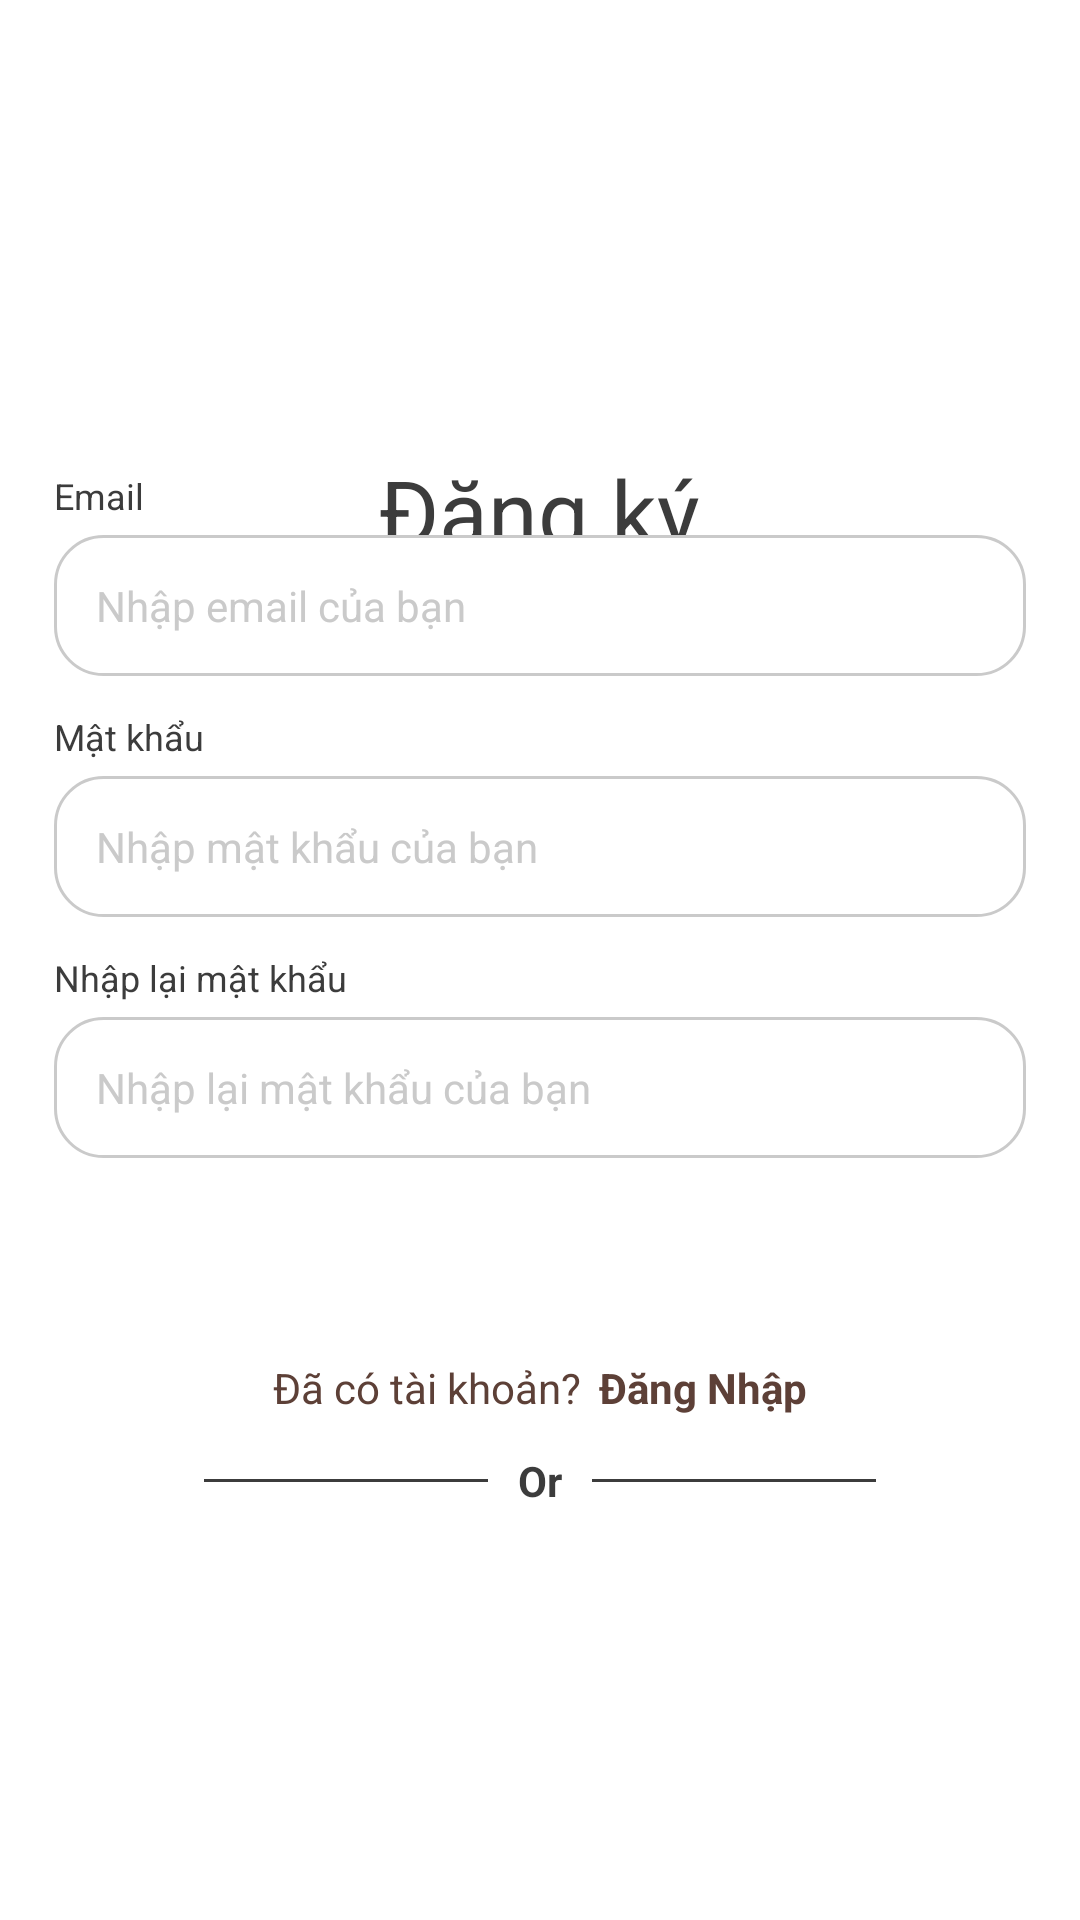

Write the Android layout XML for this screen, with the resource values it uses.
<!-- AndroidManifest.xml: application theme AppTheme -->
<!-- res/layout/activity_register.xml -->
<?xml version="1.0" encoding="utf-8"?>
<RelativeLayout xmlns:android="http://schemas.android.com/apk/res/android"
    xmlns:tools="http://schemas.android.com/tools"
    android:layout_width="match_parent"
    android:layout_height="match_parent"
    xmlns:app="http://schemas.android.com/apk/res-auto"
    android:background="@color/white">

    <TextView
        android:id="@+id/dangky"
        android:layout_width="wrap_content"
        android:layout_height="wrap_content"
        android:text="Đăng ký"
        android:textSize="@dimen/margin_30"
        android:textColor="@color/dark"
        android:layout_centerHorizontal="true"
        android:layout_marginTop="@dimen/margin_150" />

    <LinearLayout
        android:layout_width="match_parent"
        android:layout_height="wrap_content"
        android:layout_centerInParent="true"
        android:gravity="center"
        android:orientation="vertical"
        android:padding="@dimen/padding_18">

        <TextView
            android:layout_width="match_parent"
            android:layout_height="wrap_content"
            android:text="@string/email"
            android:layout_marginTop="@dimen/margin_20"
            android:textColor="@color/dark"
            android:textSize="@dimen/textsize_12"/>

        <EditText
            android:id="@+id/edt_email"
            android:layout_width="match_parent"
            android:layout_height="wrap_content"
            android:layout_marginTop="@dimen/margin_5"
            android:padding="@dimen/padding_14"
            android:background="@drawable/bg_white_corner_16_border_gray"
            android:hint="@string/hint_email"
            android:imeOptions="actionNext"
            android:inputType="textEmailAddress"
            android:textColorHint="@color/light"
            android:textColor="@color/dark"
            android:textSize="@dimen/textsize_14"
            tools:ignore="Autofill" />

        <TextView
            android:layout_width="match_parent"
            android:layout_height="wrap_content"
            android:text="@string/password"
            android:layout_marginTop="@dimen/margin_12"
            android:textColor="@color/dark"
            android:textSize="@dimen/textsize_12"/>

        <EditText
            android:id="@+id/edt_password"
            android:layout_width="match_parent"
            android:layout_height="wrap_content"
            android:layout_marginTop="@dimen/margin_5"
            android:padding="@dimen/padding_14"
            android:background="@drawable/bg_white_corner_16_border_gray"
            android:hint="@string/hint_password"
            android:imeOptions="actionNext"
            android:inputType="textPassword"
            android:textColorHint="@color/light"
            android:textColor="@color/dark"
            android:textSize="@dimen/textsize_14"
            tools:ignore="Autofill" />

        <TextView
            android:layout_width="match_parent"
            android:layout_height="wrap_content"
            android:text="@string/hint_confirm_password"
            android:layout_marginTop="@dimen/margin_12"
            android:textColor="@color/dark"
            android:textSize="@dimen/textsize_12"/>

        <EditText
            android:id="@+id/re_edt_password"
            android:layout_width="match_parent"
            android:layout_height="wrap_content"
            android:layout_marginTop="@dimen/margin_5"
            android:padding="@dimen/padding_14"
            android:background="@drawable/bg_white_corner_16_border_gray"
            android:hint="@string/hint_confirm_password_yourseft"
            android:imeOptions="actionDone"
            android:inputType="textPassword"
            android:textColorHint="@color/light"
            android:textColor="@color/dark"
            android:textSize="@dimen/textsize_14"
            tools:ignore="Autofill" />

        <Button
            android:id="@+id/btn_register"
            android:layout_width="match_parent"
            android:layout_height="wrap_content"
            android:layout_marginTop="@dimen/margin_30"
            android:textAllCaps="false"
            android:background="@drawable/bg_button_disable_corner_16"
            android:text="@string/register"
            android:textColor="@color/white"
            android:textSize="@dimen/textsize_14" />

        <LinearLayout
            android:id="@+id/or_linear_layout"
            android:layout_width="match_parent"
            android:layout_height="wrap_content"
            android:orientation="horizontal"
            android:layout_marginTop="20dp"
            android:gravity="center">

            <View
                android:layout_width="0dp"
                android:layout_height="1dp"
                android:layout_weight="1"
                android:layout_marginStart="50dp"
                android:background="@color/dark"/>

            <TextView
                android:id="@+id/or_text"
                android:layout_width="wrap_content"
                android:layout_height="wrap_content"
                android:text="Or"
                android:textColor="@color/dark"
                android:textStyle="bold"
                android:paddingLeft="10dp"
                android:paddingRight="10dp"/>

            <View
                android:layout_width="0dp"
                android:layout_height="1dp"
                android:layout_weight="1"
                android:layout_marginEnd="50dp"
                android:background="@color/dark"/>
        </LinearLayout>
    </LinearLayout>

    <LinearLayout
        android:id="@+id/layout_login"
        android:layout_width="match_parent"
        android:layout_height="wrap_content"
        android:layout_alignParentBottom="true"
        android:layout_marginBottom="150dp"
        android:gravity="center"
        android:orientation="horizontal"
        android:padding="@dimen/padding_18">

        <TextView
            android:layout_width="wrap_content"
            android:layout_height="wrap_content"
            android:text="@string/have_account"
            android:textColor="@color/dark_brown"
            android:textSize="@dimen/textsize_14" />

        <TextView
            android:layout_width="wrap_content"
            android:layout_height="wrap_content"
            android:layout_marginStart="@dimen/margin_6"
            android:text="@string/login"
            android:textColor="@color/textColorPrimary"
            android:textSize="@dimen/textsize_14"
            android:textStyle="bold" />
    </LinearLayout>
</RelativeLayout>
<!-- resources referenced by this layout -->
<resources>
  <color name="dark">#3C3C3C</color>
  <color name="dark_brown">#5D4037</color>
  <color name="light">#CACACA</color>
  <color name="textColorPrimary">#5D4037</color>
  <color name="white">#ffffff</color>
  <dimen name="margin_12">12dp</dimen>
  <dimen name="margin_150">150dp</dimen>
  <dimen name="margin_20">20dp</dimen>
  <dimen name="margin_30">30dp</dimen>
  <dimen name="margin_5">5dp</dimen>
  <dimen name="margin_6">6dp</dimen>
  <dimen name="padding_14">14dp</dimen>
  <dimen name="padding_18">18dp</dimen>
  <dimen name="textsize_12">12dp</dimen>
  <dimen name="textsize_14">14dp</dimen>
  <!-- drawable bg_white_corner_16_border_gray (drawable) -->
  <?xml version="1.0" encoding="utf-8"?>
  <shape xmlns:android="http://schemas.android.com/apk/res/android">
      <corners android:radius="@dimen/margin_16" />
      <solid android:color="@color/white" />
      <stroke
          android:width="1dp"
          android:color="@color/light" />
  </shape>
  <string name="email">Email</string>
  <string name="have_account">Đã có tài khoản?</string>
  <string name="hint_confirm_password">Nhập lại mật khẩu </string>
  <string name="hint_confirm_password_yourseft">Nhập lại mật khẩu của bạn </string>
  <string name="hint_email">Nhập email của bạn</string>
  <string name="hint_password">Nhập mật khẩu của bạn</string>
  <string name="login">Đăng Nhập</string>
  <string name="password">Mật khẩu</string>
  <string name="register">Đăng Ký</string>
  <style name="AppTheme" parent="Theme.AppCompat.Light.NoActionBar">
          <item name="colorPrimaryDark">@color/dark_brown</item>
          <item name="android:listDivider">@android:color/transparent</item>
          <item name="android:windowLightStatusBar">true</item>
          <item name="android:statusBarColor">@color/white</item>
      </style>
  <dimen name="margin_16">16dp</dimen>
</resources>
